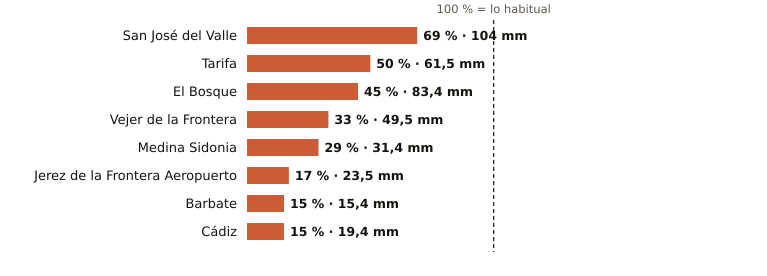

Data behind this chart, as committed beside it:
estacion, provincia, indicativo, mm_otono, referencia_mm, pct, periodo_referencia, hasta, hora
San José del Valle, Cádiz, 5950X, 104.0, 150.6, 69, 2008-2025, 2026-11-10, 6
Tarifa, Cádiz, 6001, 61.5, 123.2, 50, 1991-2020, 2026-11-10, 6
El Bosque, Cádiz, 5941X, 83.4, 183.8, 45, 2008-2025, 2026-11-10, 5
Vejer de la Frontera, Cádiz, 5995B, 49.5, 150.8, 33, 1991-2020, 2026-11-10, 6
Medina Sidonia, Cádiz, 5983X, 31.4, 109.5, 29, 2006-2025, 2026-11-10, 5
Jerez de la Frontera Aeropuerto, Cádiz, 5960, 23.5, 137.6, 17, 1991-2020, 2026-11-10, 6
Barbate, Cádiz, 5996B, 15.4, 100.2, 15, 2010-2025, 2026-11-10, 5
Cádiz, Cádiz, 5973, 19.4, 128.6, 15, 1991-2020, 2026-11-10, 6
